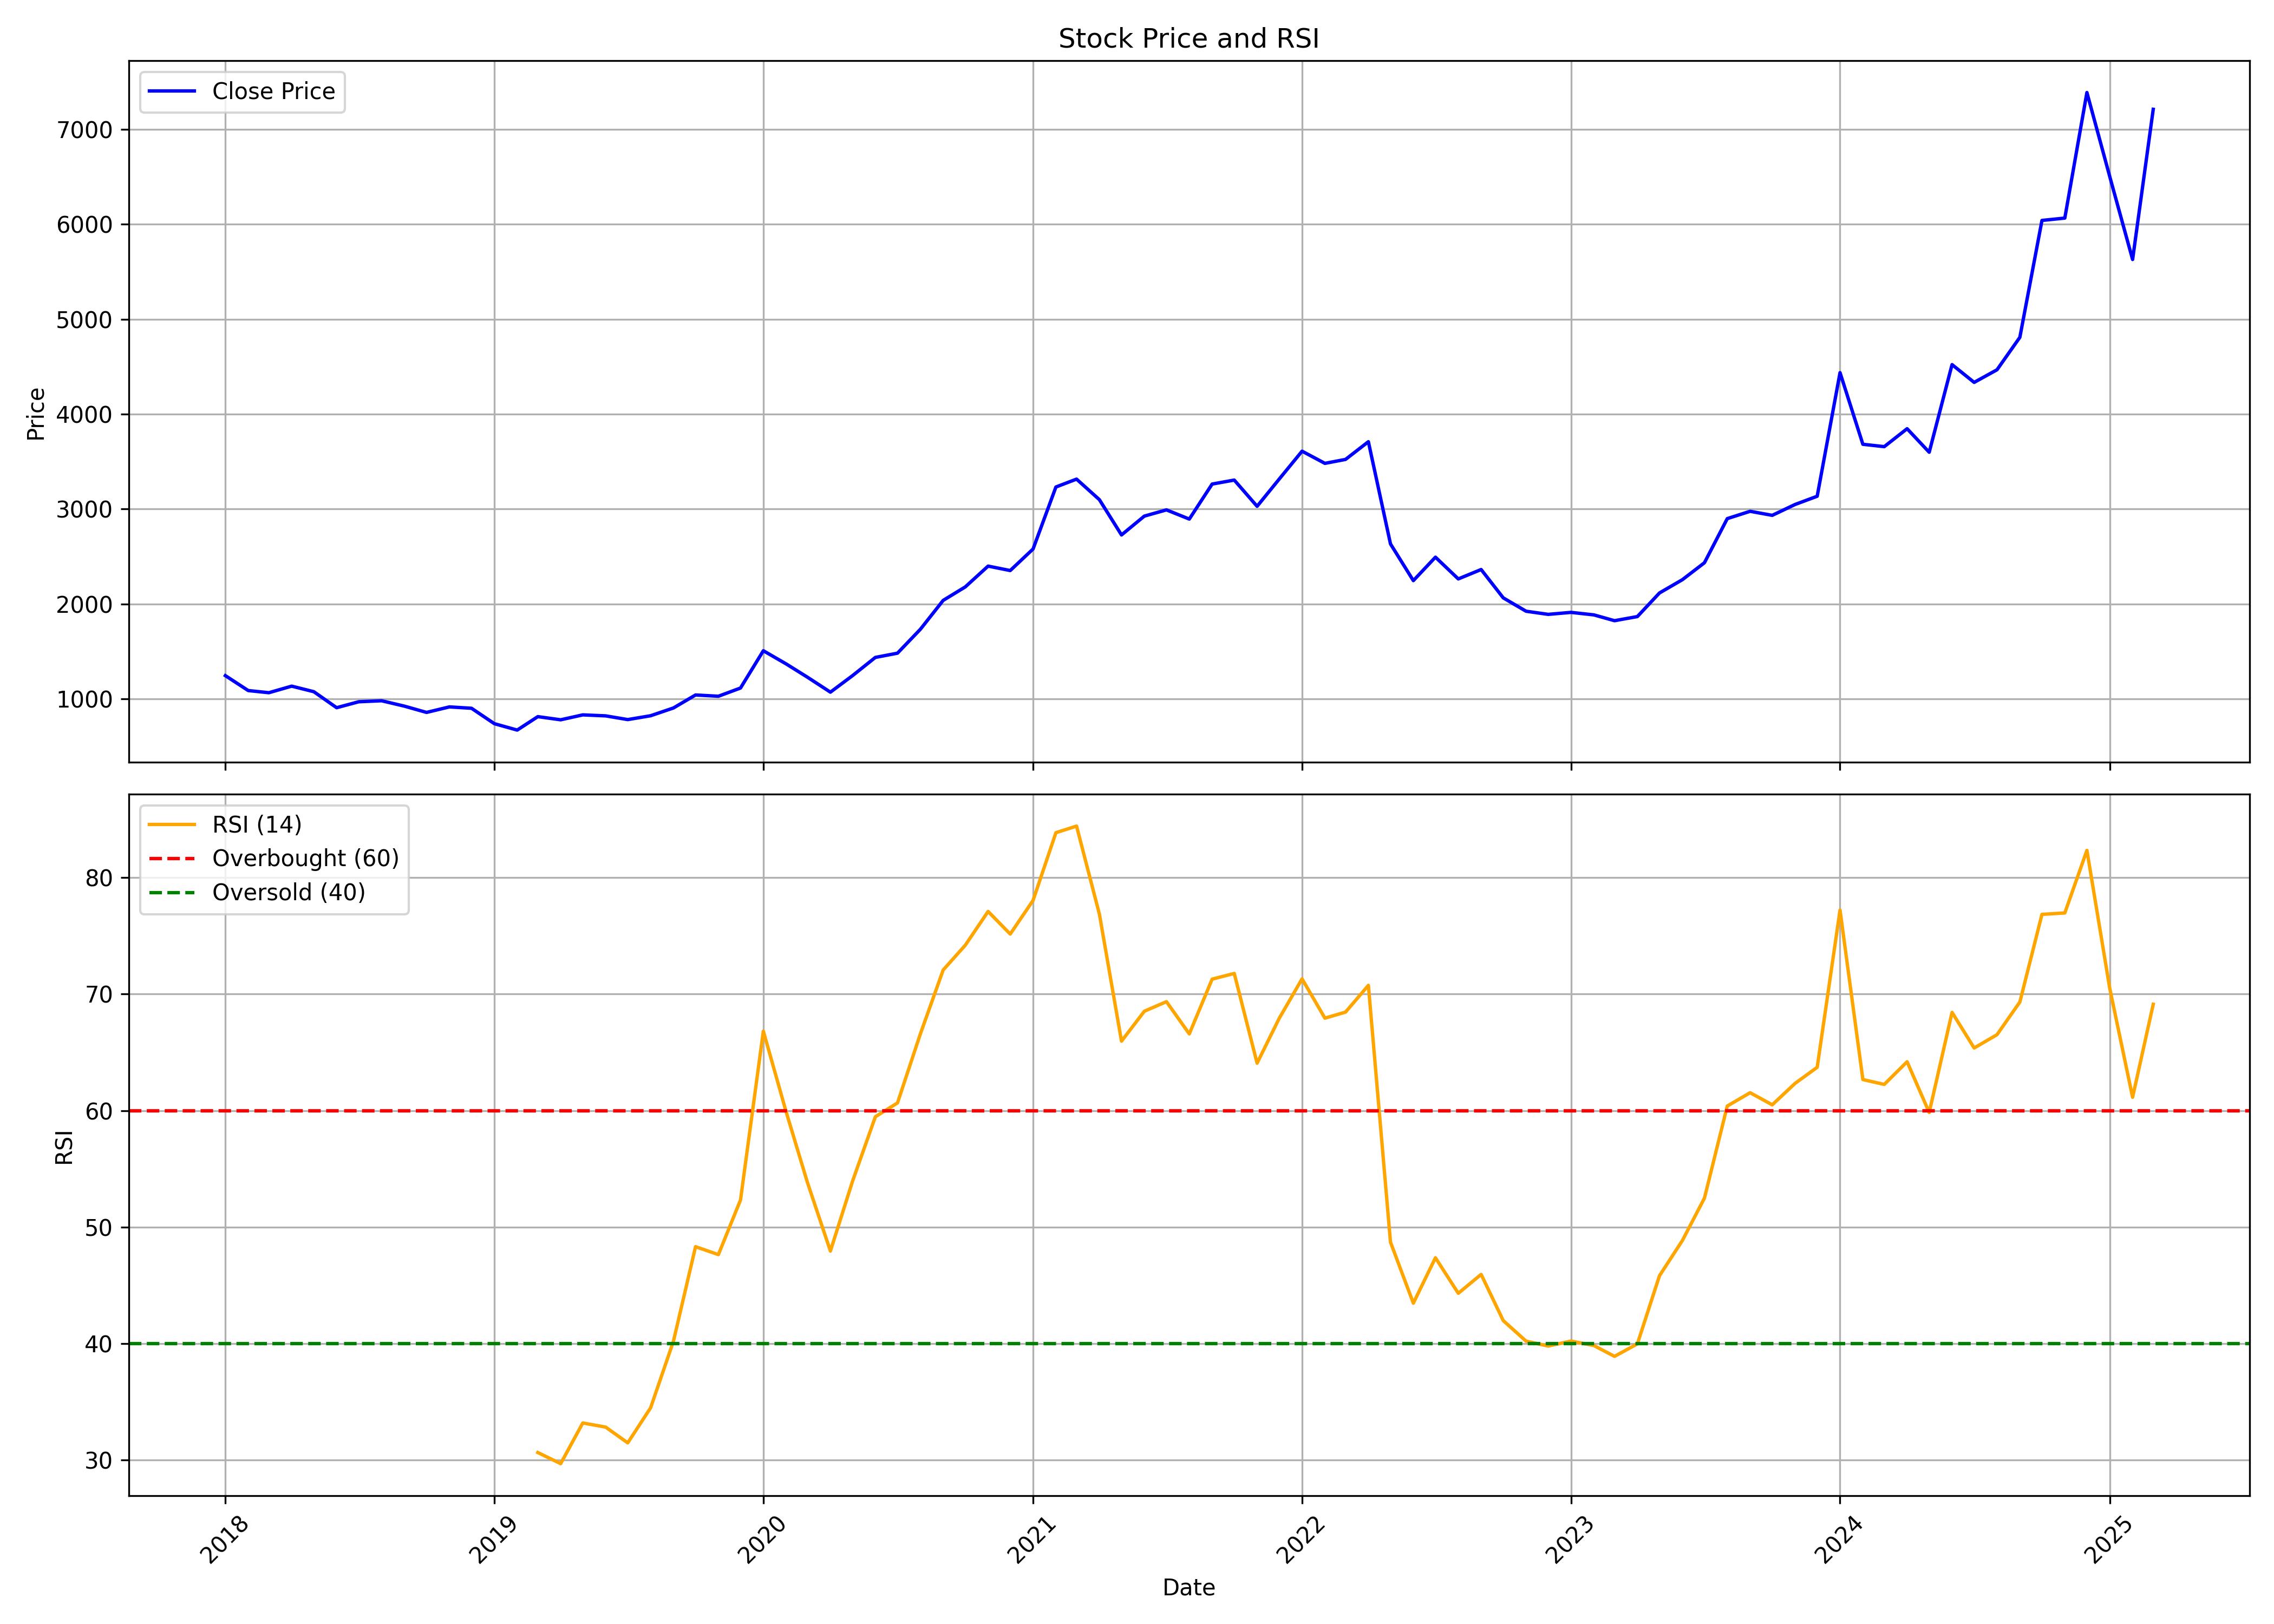

Source data for this figure (header and first rows):
, date, symbol, open, high, low, close, volume, rsi
0, 2018-01-01, AMBER, 1171, 1295, 1112, 1246, 13962850, 
1, 2018-02-01, AMBER, 1251, 1325, 1062, 1089, 4606454, 
2, 2018-03-01, AMBER, 1090, 1189, 1057, 1066, 1617617, 
3, 2018-04-01, AMBER, 1076, 1160, 1067, 1135, 531164, 
4, 2018-05-01, AMBER, 1135, 1198, 1053, 1077, 595958, 
5, 2018-06-01, AMBER, 1088, 1088, 877.5, 908.3, 540749, 
6, 2018-07-01, AMBER, 937.2, 1060, 884.3, 970.9, 456664, 
7, 2018-08-01, AMBER, 972.1, 1022, 896.5, 981.4, 337795, 
8, 2018-09-01, AMBER, 972.1, 1125, 910.4, 924.5, 586097, 
9, 2018-10-01, AMBER, 915.2, 941.2, 823.8, 858.6, 110791, 
10, 2018-11-01, AMBER, 867.3, 922.2, 829.1, 916.7, 89884, 
11, 2018-12-01, AMBER, 916.7, 948.1, 842.6, 902.3, 160583, 
12, 2019-01-01, AMBER, 907.5, 947.7, 725.5, 740.1, 268955, 
13, 2019-02-01, AMBER, 740.8, 757.7, 620.1, 672.6, 611016, 
14, 2019-03-01, AMBER, 670.5, 828, 670.5, 814.2, 1382592, 30.65
15, 2019-04-01, AMBER, 826, 863.4, 767.7, 780.9, 609184, 29.69
16, 2019-05-01, AMBER, 780.9, 871.1, 698.9, 832.7, 369410, 33.18
17, 2019-06-01, AMBER, 840.5, 848.4, 787.6, 822.3, 150469, 32.83
18, 2019-07-01, AMBER, 817.5, 857.4, 769.9, 783.1, 182463, 31.48
19, 2019-08-01, AMBER, 777.7, 867.4, 748.5, 823.6, 381557, 34.48
20, 2019-09-01, AMBER, 823.6, 1007, 801.6, 905.4, 359745, 40.2
21, 2019-10-01, AMBER, 905.4, 1057, 858.7, 1042, 1034650, 48.32
22, 2019-11-01, AMBER, 1050, 1052, 961.4, 1029, 741645, 47.64
23, 2019-12-01, AMBER, 1039, 1143, 1001, 1116, 588202, 52.32
24, 2020-01-01, AMBER, 1118, 1633, 1108, 1508, 1916732, 66.82
25, 2020-02-01, AMBER, 1512, 1693, 1313, 1369, 1641427, 59.88
26, 2020-03-01, AMBER, 1380, 1494, 983.7, 1229, 1707899, 53.79
27, 2020-04-01, AMBER, 1228, 1348, 920.9, 1072, 2273645, 47.94
28, 2020-05-01, AMBER, 1072, 1261, 1010, 1246, 1458945, 53.93
29, 2020-06-01, AMBER, 1290, 1618, 1278, 1438, 1878437, 59.47
30, 2020-07-01, AMBER, 1450, 1590, 1427, 1482, 1277413, 60.66
31, 2020-08-01, AMBER, 1490, 1870, 1490, 1734, 3451606, 66.57
32, 2020-09-01, AMBER, 1730, 2120, 1706, 2038, 13672916, 72.07
33, 2020-10-01, AMBER, 2065, 2544, 1865, 2180, 7266573, 74.2
34, 2020-11-01, AMBER, 2185, 2467, 2085, 2400, 4455403, 77.1
35, 2020-12-01, AMBER, 2412, 2525, 2202, 2353, 2917531, 75.15
36, 2021-01-01, AMBER, 2365, 2774, 2365, 2580, 4357568, 78.04
37, 2021-02-01, AMBER, 2620, 3315, 2580, 3233, 3497957, 83.86
38, 2021-03-01, AMBER, 3281, 3662, 2990, 3316, 2463930, 84.42
39, 2021-04-01, AMBER, 3319, 3389, 3000, 3099, 1406341, 76.87
40, 2021-05-01, AMBER, 3090, 3148, 2684, 2728, 1775620, 65.96
41, 2021-06-01, AMBER, 2728, 3030, 2694, 2926, 3008443, 68.53
42, 2021-07-01, AMBER, 2928, 3097, 2871, 2992, 1812952, 69.35
43, 2021-08-01, AMBER, 3000, 3055, 2711, 2895, 791823, 66.58
44, 2021-09-01, AMBER, 2921, 3310, 2916, 3264, 1791639, 71.29
45, 2021-10-01, AMBER, 3240, 3789, 3176, 3306, 1968917, 71.77
46, 2021-11-01, AMBER, 3207, 3609, 2975, 3029, 1280897, 64.07
47, 2021-12-01, AMBER, 3080, 3546, 3029, 3316, 1497689, 67.92
48, 2022-01-01, AMBER, 3314, 3705, 3033, 3610, 1766147, 71.31
49, 2022-02-01, AMBER, 3651, 3925, 3089, 3482, 2087379, 67.94
50, 2022-03-01, AMBER, 3482, 3823, 3338, 3523, 1594368, 68.45
51, 2022-04-01, AMBER, 3540, 3795, 3442, 3710, 1131984, 70.75
52, 2022-05-01, AMBER, 3699, 4026, 2306, 2633, 5200661, 48.7
53, 2022-06-01, AMBER, 2670, 2725, 2040, 2247, 2776707, 43.47
54, 2022-07-01, AMBER, 2251, 2564, 2251, 2494, 1149101, 47.37
55, 2022-08-01, AMBER, 2494, 2580, 2180, 2265, 1614515, 44.32
56, 2022-09-01, AMBER, 2265, 2391, 2142, 2364, 1351316, 45.94
57, 2022-10-01, AMBER, 2355, 2400, 1996, 2065, 1673504, 41.97
58, 2022-11-01, AMBER, 2075, 2089, 1920, 1924, 1334653, 40.21
59, 2022-12-01, AMBER, 1927, 2092, 1850, 1891, 1770520, 39.79
... 27 more rows
